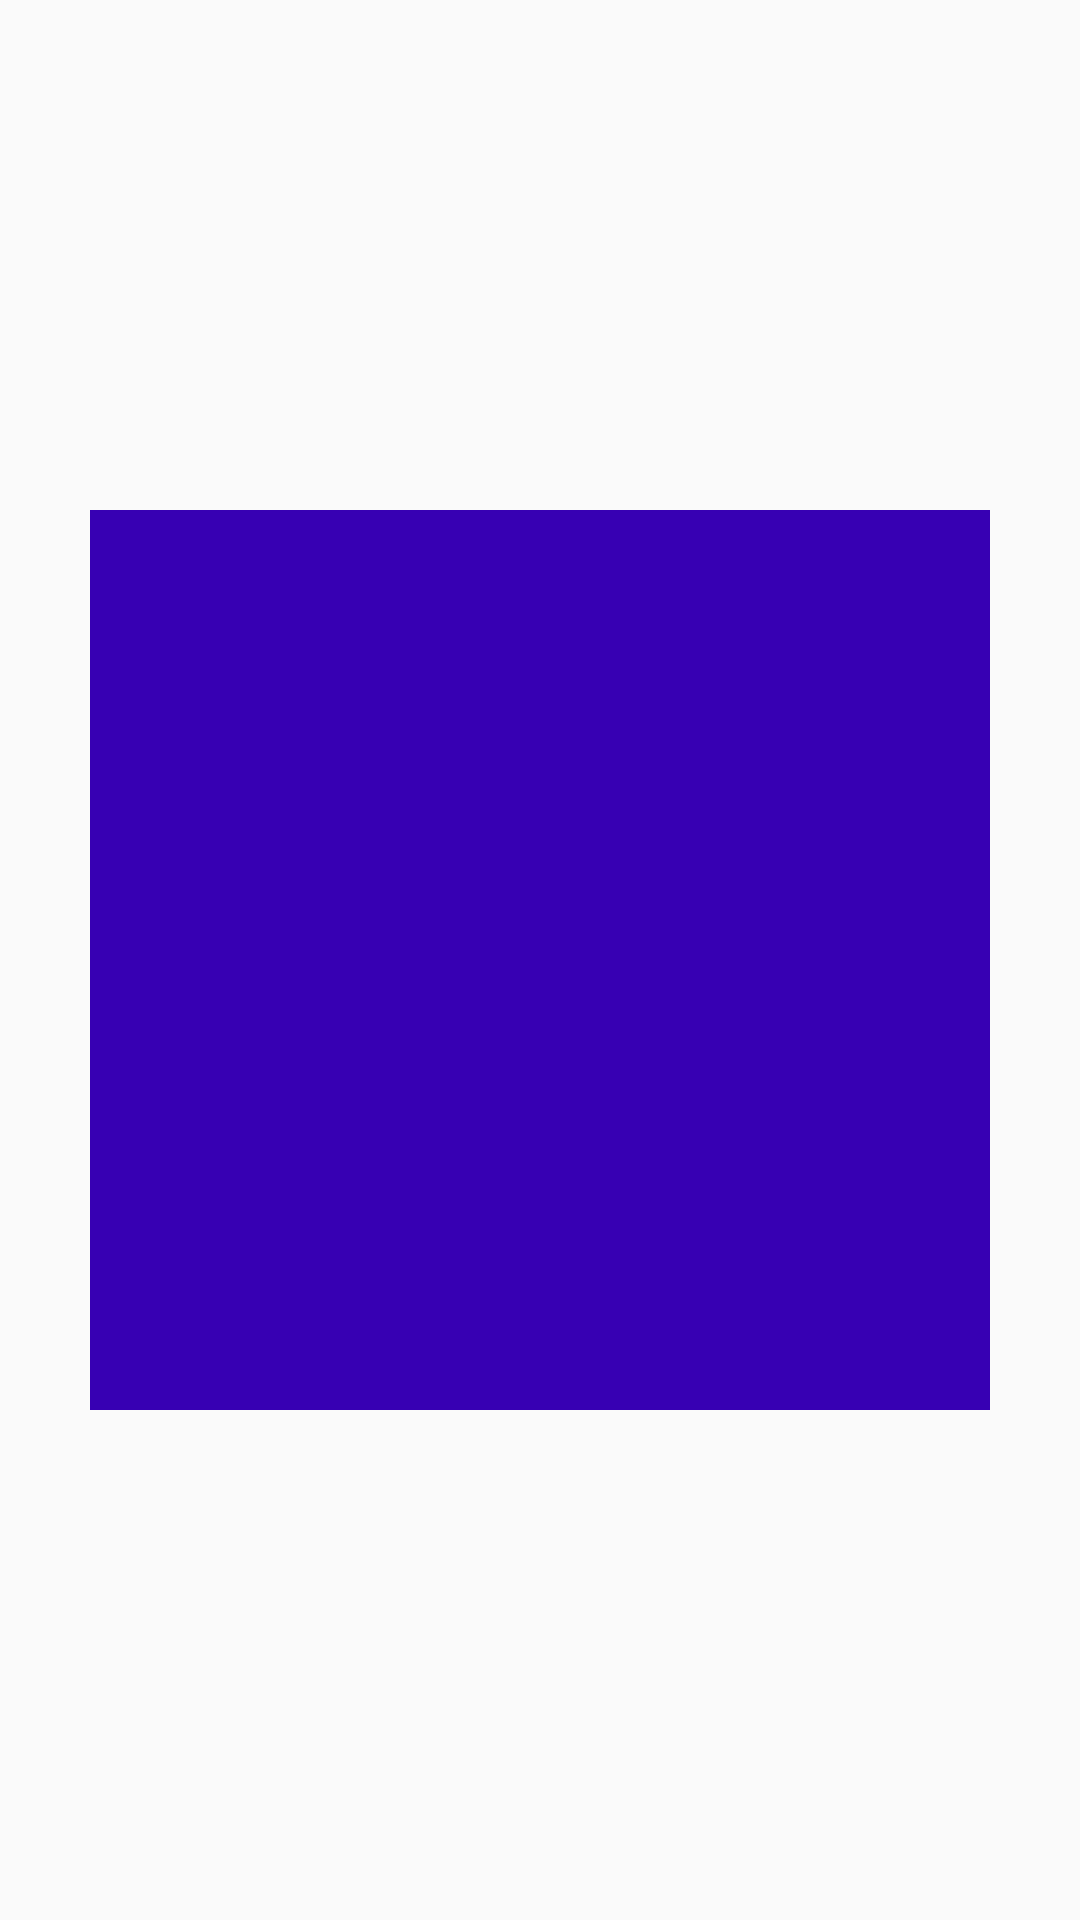

The Android layout XML behind this screen, and the referenced resources:
<!-- AndroidManifest.xml: application theme AppTheme -->
<!-- res/layout/dialog_confirm.xml -->
<?xml version="1.0" encoding="utf-8"?>
<layout xmlns:android="http://schemas.android.com/apk/res/android"
    xmlns:app="http://schemas.android.com/apk/res-auto">

    <data>

        <variable
            name="vm"
            type="com.sungjae.portfolio.ui.search.SearchViewModel" />

    </data>

    <androidx.constraintlayout.widget.ConstraintLayout
        android:layout_width="match_parent"
        android:layout_height="match_parent">

        <TextView
            android:layout_width="300dp"
            android:layout_height="300dp"
            android:background="@color/colorPrimaryDark"
            app:layout_constraintBottom_toBottomOf="parent"
            app:layout_constraintEnd_toEndOf="parent"
            app:layout_constraintStart_toStartOf="parent"
            app:layout_constraintTop_toTopOf="parent" />

    </androidx.constraintlayout.widget.ConstraintLayout>
</layout>
<!-- resources referenced by this layout -->
<resources>
  <style name="AppTheme" parent="Theme.AppCompat.Light.DarkActionBar" />
  <!-- not gathered from this repository: default colours our renderer supplied (Android Studio template values) -->
  <color name="colorPrimaryDark">#FF3700B3</color>
</resources>
